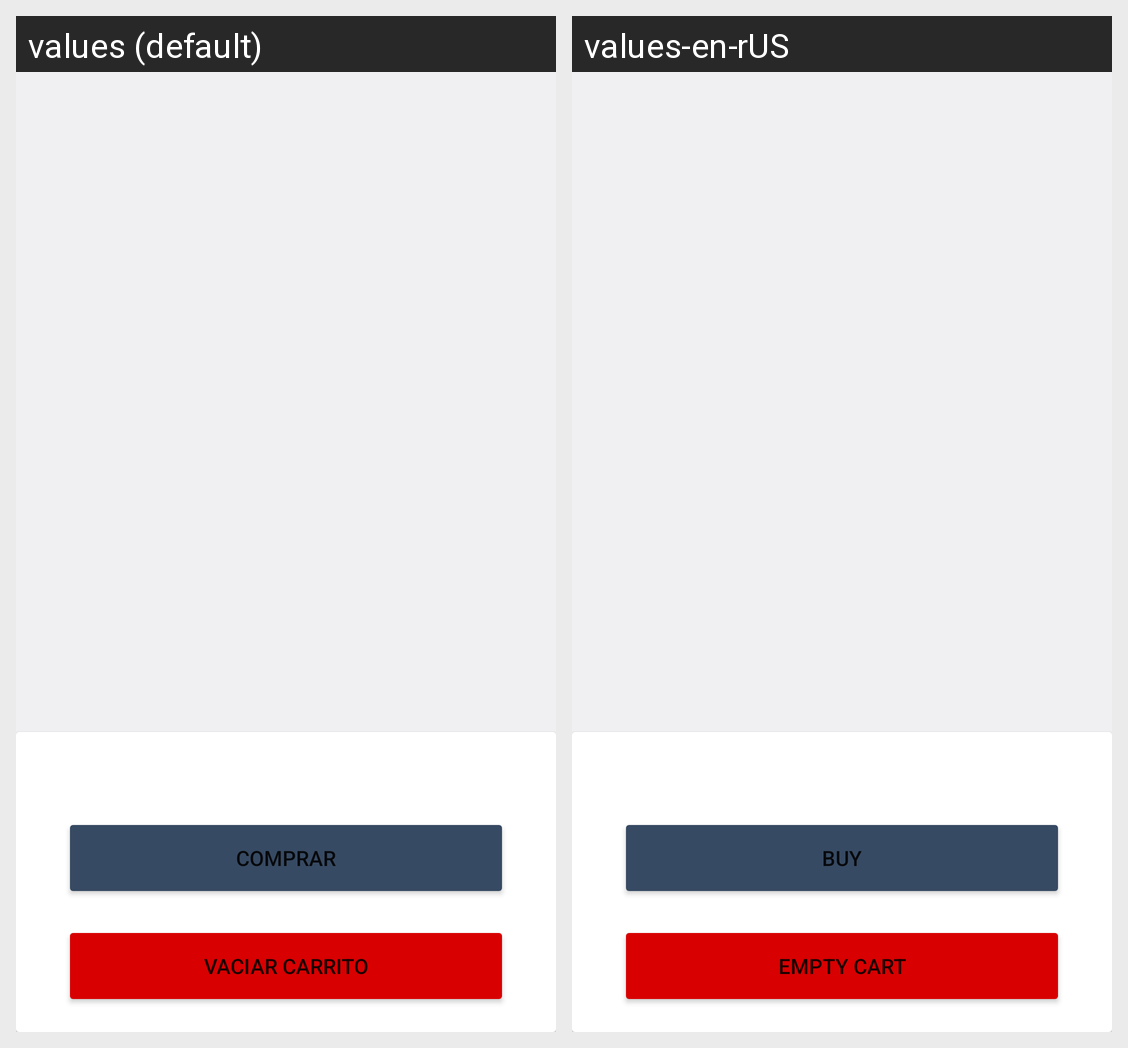

Here is an Android app screen in its default locale and in the app's own translations. Write out the translated-string differences for the strings that appear on this screen.
Android screen res/layout/fragment_carrito.xml rendered under 2 locales, left to right: values (default), values-en-rUS. Device: Nexus 5 (rendered at 1080×1920; each locale shown at half size, 540×960, under a caption strip naming it); theme Theme.ProyectoTienda.
Strings drawn on this screen, with the default value and each locale's value (text and hints the layout hard-codes, and strings that could not be matched under every locale, appear in the picture but are not listed):

bt_realizar_compra
  values: Comprar
  values-en-rUS: Buy

bt_vaciar_carrito
  values: Vaciar carrito
  values-en-rUS: Empty cart
